Dataset: data3 (GitHub, An-Shan/Bag-recognition-with-VGG16). Classes: backpack, bucket bag, duffle bag, fanny pack, luggage, messenger bag, saddle bag, satchel, sleeping bag, tote bag.

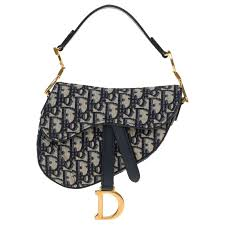
Label: saddle bag

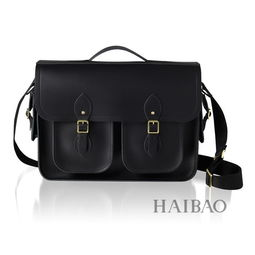
Label: satchel

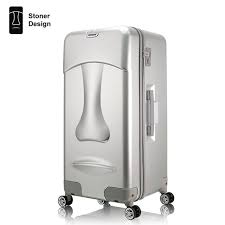
Label: luggage

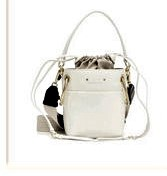
Label: bucket bag

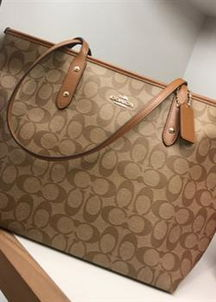
Label: tote bag

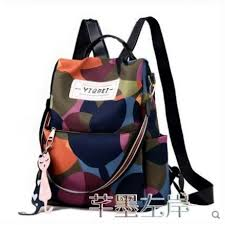
Label: backpack
